pico-8 play session: mixed d-pad (fixed 12-tick cycle)

[t = 6 s] mixed d-pad (1.2s cycle ×~5): → ← ↑ ↓ + 🅾/❎ taps, ~6s
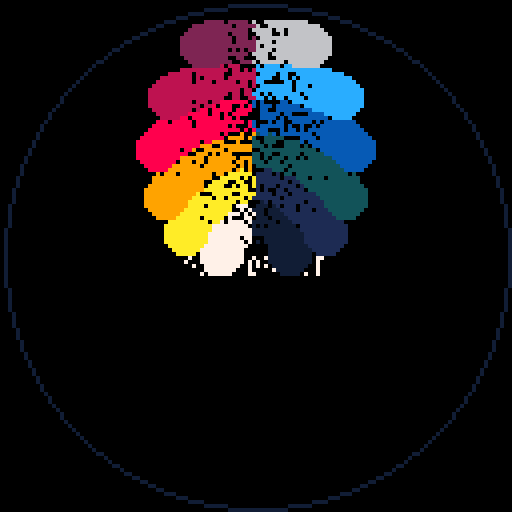
[t = 8 s] mixed d-pad (1.2s cycle ×~6): → ← ↑ ↓ + 🅾/❎ taps, ~8s
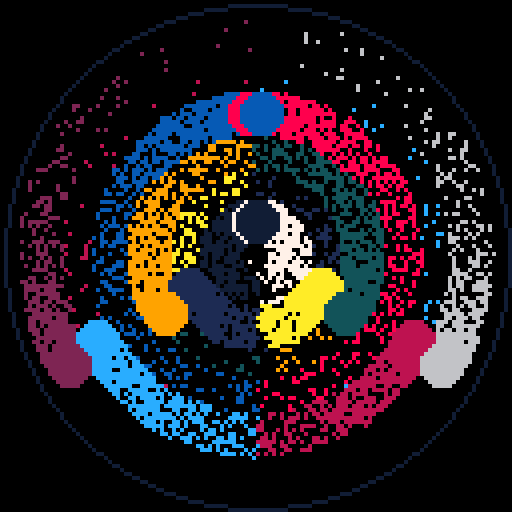

pico-8 cartridge
version 32
__lua__
-- sin orbit
-- alexthescott
-- 8/16/21

o={}
r=rnd
pal({7,10,9,8,-8,2,-15,1,-13,-4,12,6},1)

for n=6,1,-1 do
	add(o,{0,n/200})
end

cls()
::♥::
if t()<2 then
	print("sin orbit",46,64,1)
	
else
	for p=0,1024 do
		pset(r(128),r(128),0)
	end
	
	for n=1,6 do
		x=64+n*9*(sin(o[n][1]))
		y=64+n*9*(-cos(o[n][1]))
		circfill(x,y,5,n)
		circfill(-x+128,y,5,6+n)
		o[n][1]+=o[n][2]
		
		if o[n][1] >= 16 then
			o[n][1]=0
		end
		
	end
	
	circ(64,64,63,7)flip()
end
goto ♥
__gfx__
00000000000000000000000000000000000000000000000000000000000000000000000000000000000000000000000000000000000000000000000000000000
00000000000000000000000000000000000000000000000000000000000000000000000000000000000000000000000000000000000000000000000000000000
00700700000000000000000000000000000000000000000000000000000000000000000000000000000000000000000000000000000000000000000000000000
00077000000000000000000000000000000000000000000000000000000000000000000000000000000000000000000000000000000000000000000000000000
00077000000000000000000000000000000000000000000000000000000000000000000000000000000000000000000000000000000000000000000000000000
00700700000000000000000000000000000000000000000000000000000000000000000000000000000000000000000000000000000000000000000000000000
